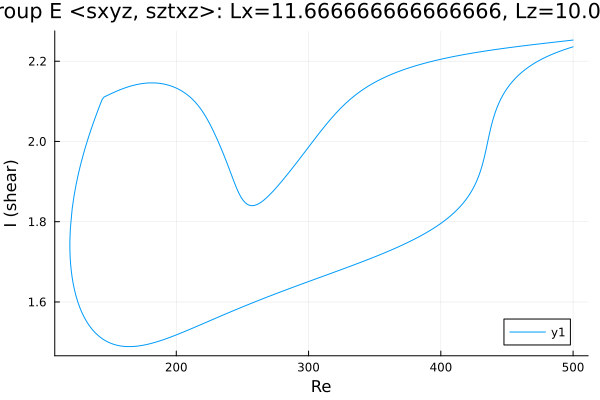

The file beside this chart, header and first rows:
Re, shear
500.0, 2.236
498.7, 2.235
497.3, 2.233
495.8, 2.232
494.4, 2.23
493, 2.228
491.6, 2.227
490.2, 2.225
488.8, 2.223
487.4, 2.221
485.9, 2.22
484.5, 2.218
483.1, 2.216
481.7, 2.214
480.3, 2.212
478.9, 2.209
477.5, 2.207
476, 2.205
474.6, 2.202
473.2, 2.2
471.8, 2.197
470.4, 2.194
469, 2.191
467.6, 2.188
466.1, 2.185
465.1, 2.183
463.7, 2.179
462.3, 2.175
460.9, 2.171
459.5, 2.167
458.1, 2.163
456.6, 2.158
455.2, 2.153
453.8, 2.148
452.4, 2.142
451, 2.136
449.6, 2.13
448.2, 2.122
446.7, 2.114
445.3, 2.106
443.9, 2.096
442.5, 2.085
441.1, 2.072
439.7, 2.057
438.3, 2.04
436.8, 2.021
435.6, 2.002
434.2, 1.98
432.8, 1.959
431.3, 1.941
429.9, 1.926
428.5, 1.913
427.1, 1.901
425.7, 1.891
424.3, 1.882
422.9, 1.874
421.5, 1.867
420, 1.86
418.6, 1.854
417.2, 1.848
... 541 more rows
